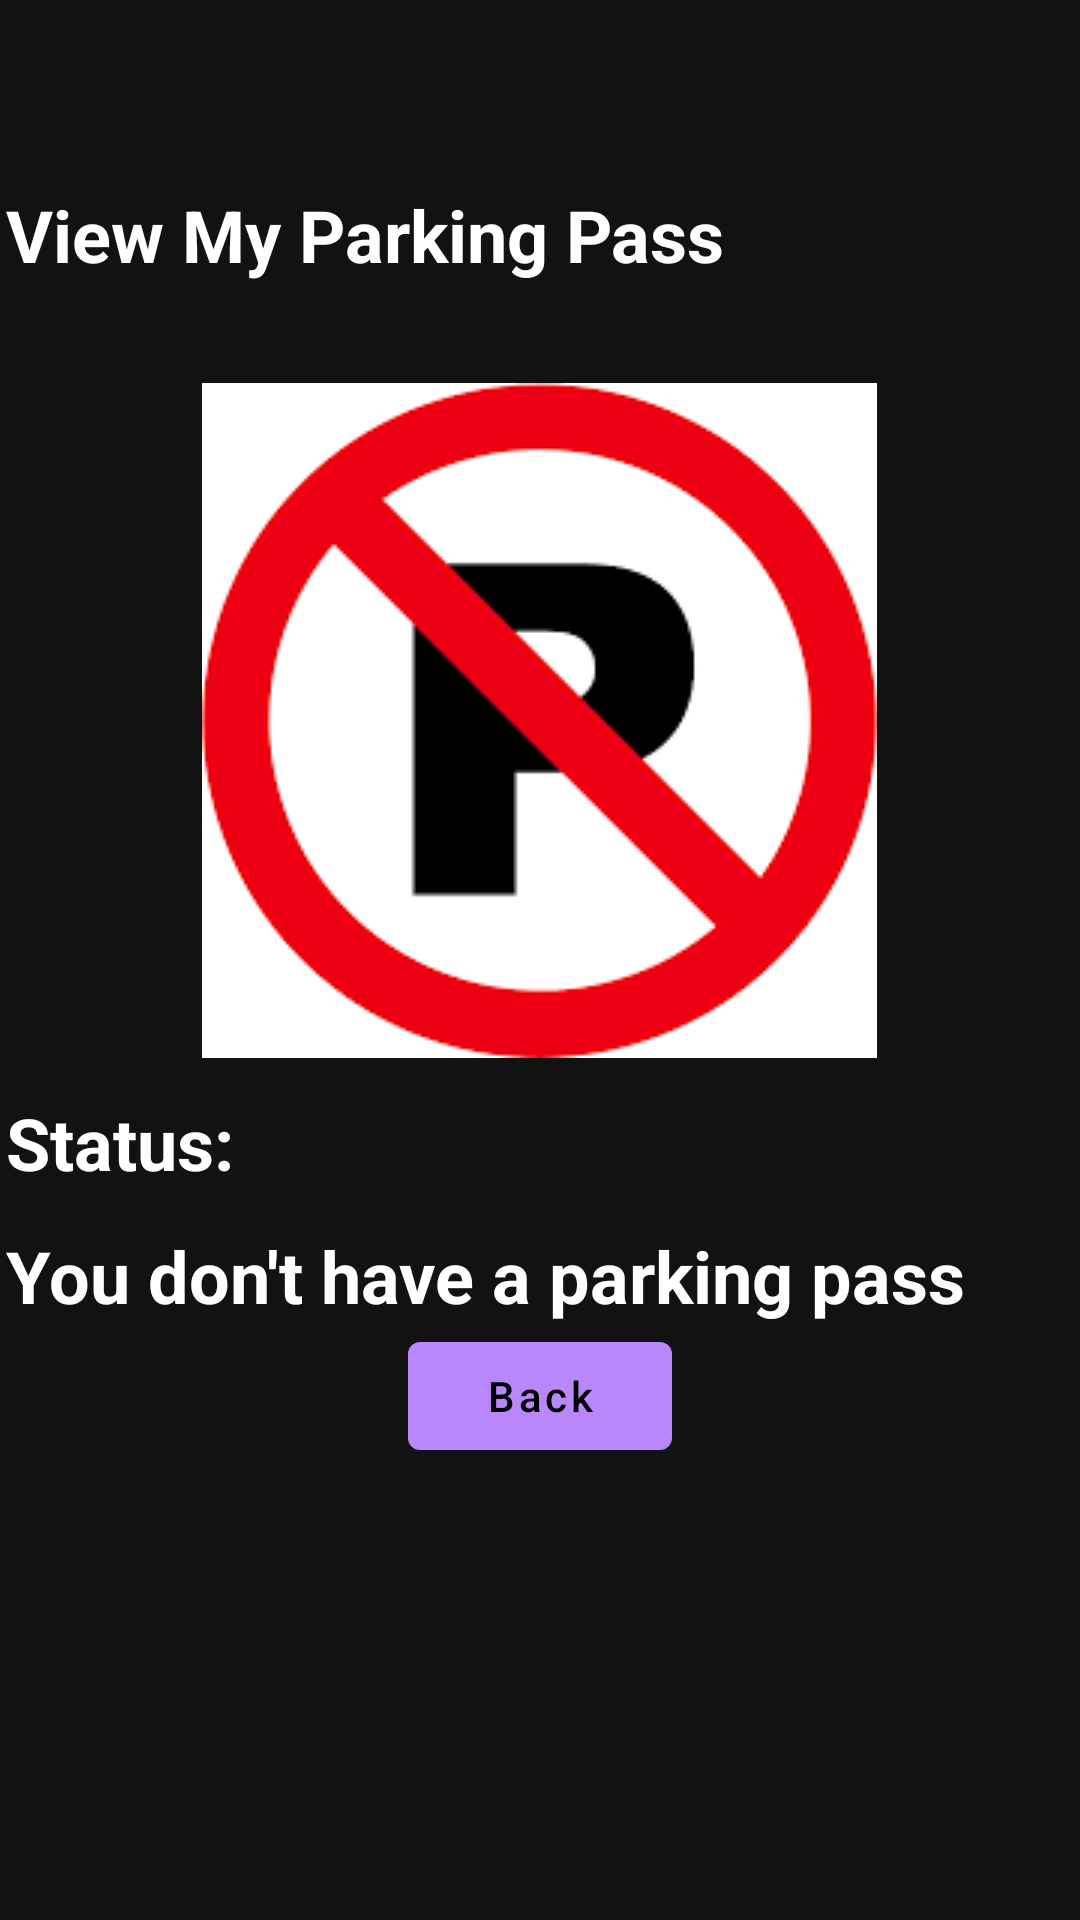

The Android layout XML behind this screen, and the referenced resources:
<!-- AndroidManifest.xml: activity theme Theme.MaterialComponents -->
<!-- res/layout/view_parkingpass.xml -->
<?xml version="1.0" encoding="utf-8"?>
<LinearLayout xmlns:android="http://schemas.android.com/apk/res/android"
    xmlns:app="http://schemas.android.com/apk/res-auto"
    xmlns:tools="http://schemas.android.com/tools"
    android:orientation="vertical"
    android:layout_width="match_parent"
    android:layout_height="match_parent"
    >


    <LinearLayout
        android:layout_height="wrap_content"
        android:layout_width="match_parent"
        android:orientation="vertical"
        android:paddingTop="150px">
        <TextView
            android:layout_width="wrap_content"
            android:layout_height="wrap_content"
            android:layout_marginStart="2dp"
            android:layout_marginTop="12dp"
            android:layout_marginEnd="32dp"
            android:text="View My Parking Pass"
            android:textColor="@color/white"
            android:textSize="24sp"
            android:textStyle="bold" />

        <LinearLayout
            android:layout_height="wrap_content"
            android:layout_width="match_parent"
            android:orientation="vertical"

            android:layout_centerHorizontal="true"
            android:gravity="center_horizontal"
            >



        <ImageView
            android:id="@+id/parkingpass_QR"
            android:layout_width="wrap_content"
            android:layout_height="wrap_content"
            android:paddingTop="100px"
            android:src="@drawable/no_parkingpass" />

        </LinearLayout>

        <LinearLayout
            android:layout_height="wrap_content"
            android:layout_width="match_parent"
            android:orientation="horizontal"

            android:layout_centerHorizontal="true"
            android:layout_centerVertical="true"
            >
        <TextView
            android:id="@+id/tv_parkingpass_status_title"
            android:layout_width="wrap_content"
            android:layout_height="wrap_content"
            android:layout_marginStart="2dp"
            android:layout_marginTop="12dp"
            android:layout_marginEnd="32dp"
            android:text="Status: "
            android:textColor="@color/white"
            android:textSize="24sp"
            android:textStyle="bold"
            />
        <TextView
            android:id="@+id/tv_parkingpass_status"
            android:layout_width="wrap_content"
            android:layout_height="wrap_content"
            android:layout_marginStart="2dp"
            android:layout_marginTop="12dp"
            android:layout_marginEnd="32dp"

            android:textColor="@color/white"
            android:textSize="24sp"
            android:textStyle="bold"
            />

        </LinearLayout>
        <TextView
            android:id="@+id/tv_parkingpass_status_desc"
            android:layout_width="wrap_content"
            android:layout_height="wrap_content"
            android:layout_marginStart="2dp"
            android:layout_marginTop="12dp"
            android:layout_marginEnd="32dp"
            android:text="You don't have a parking pass"
            android:textColor="@color/white"
            android:textSize="24sp"
            android:textStyle="bold"
            />
        <Button
            android:id="@+id/btn_home"

            android:layout_width="wrap_content"
            android:layout_height="wrap_content"
            android:layout_gravity="center"
            android:text="Back"
            android:textAllCaps="false" />


    </LinearLayout>

</LinearLayout>
<!-- resources referenced by this layout -->
<resources>
  <color name="white">#FFFFFFFF</color>
  <!-- drawable no_parkingpass: png bitmap (drawable, 6594 bytes) -->
</resources>
